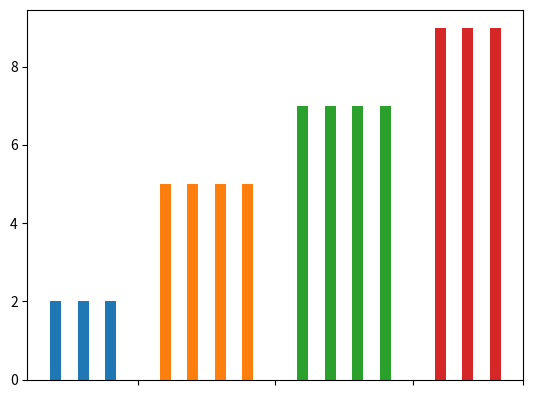

This figure's Python source:
import matplotlib.pyplot as plt


BAR_WIDTH = 2


def get_x_coordinates_of_bars(symptoms, x_coordinate):
    x_coordinates = []
    for bar_number, _ in enumerate(symptoms):
        x_coordinate += BAR_WIDTH
        x_coordinates.append(x_coordinate)
    return x_coordinates, x_coordinate


def draw_bars(symptom_scores, axes):
    distance_from_0x = 0
    x_ticks_coord = []
    for symptom_complex in symptom_scores:
        for complex_name, symptoms_dict in symptom_complex.items():
            x_coordinates_of_bars, distance_from_0x = get_x_coordinates_of_bars(
                symptoms_dict,
                distance_from_0x
            )
            bars_height = list(symptoms_dict.values())
            axes.bar(x_coordinates_of_bars, bars_height)
        distance_from_0x += BAR_WIDTH
        x_ticks_coord.append(distance_from_0x)
    return x_ticks_coord


def create_figure(symptom_scores):
    figure = plt.figure()
    axes = figure.add_subplot(111)
    x_ticks = draw_bars(symptom_scores, axes)
    axes.set_xticks(x_ticks)
    axes.set_xticklabels([])
    plt.show()


if __name__ == "__main__":
    symptom_scores = [
        {
            'Тревожность': {
                'первый симптом': 2,
                'второй симптом': 2,
                'третий симптом': 2
            }
        },
        {
            'Агрессия': {
                'первый симптом': 5,
                'второй симптом': 5,
                'третий симптом': 5,
                'четвёртый симптом': 5
            }
        },
        {
            'Асоциальность': {
                'первый симптом': 7,
                'второй симптом': 7,
                'третий симптом': 7,
                'четвёртый симптом': 7
            }
        },
        {
            'Социальный статус': {
                'первый симптом': 9,
                'второй симптом': 9,
                'третий симптом': 9,
            }
        }
    ]
    create_figure(symptom_scores)
